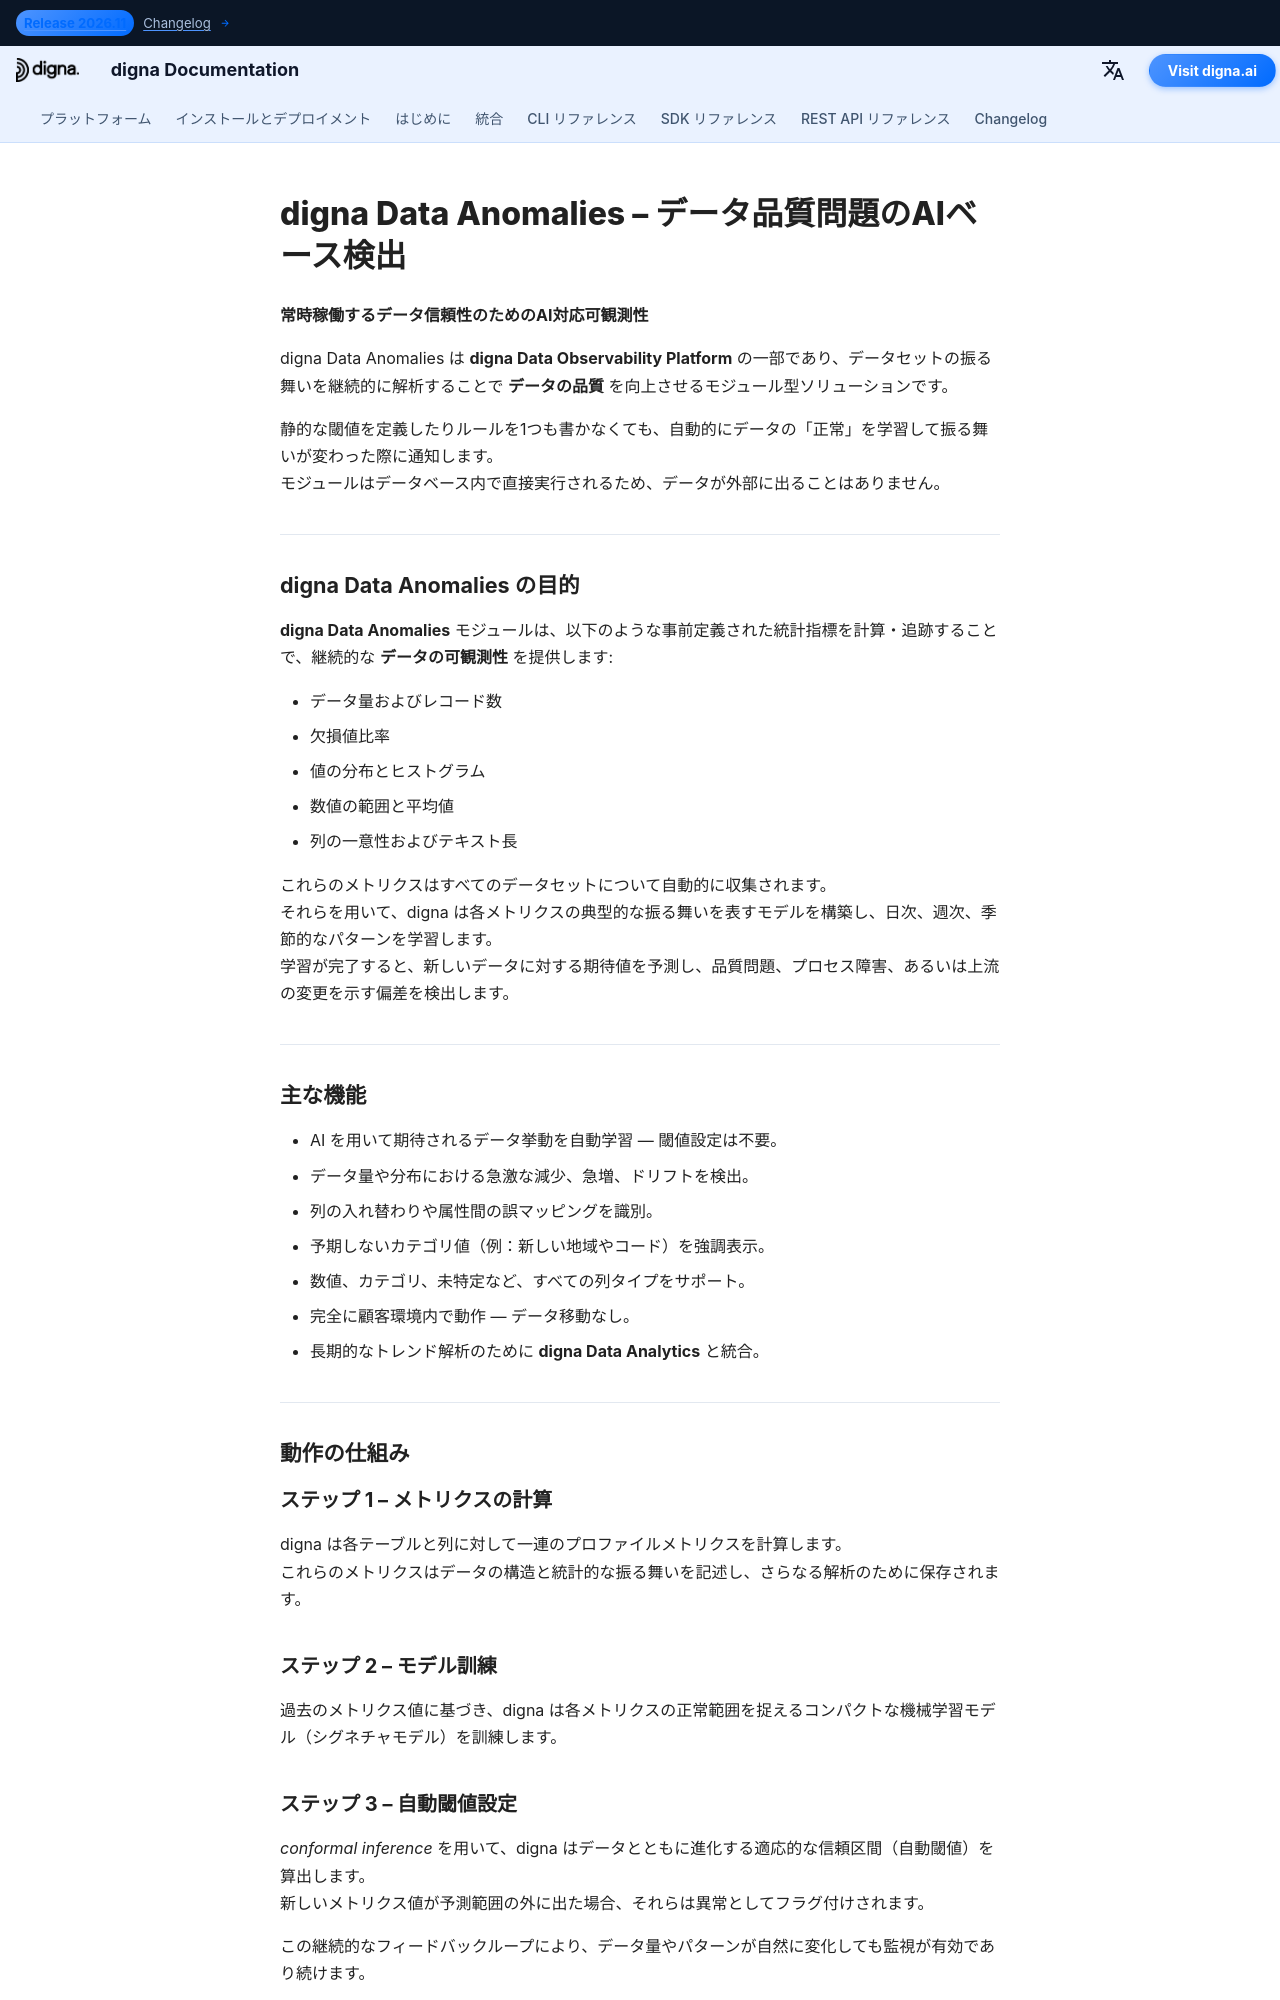

repository: dignaai/digna-docs · page: ja/platform/data_anomalies/index.html · generator: mkdocs

---
title: digna Data Anomalies | AIによるデータの可観測性
description: digna Data Anomalies は digna Data Observability Platform の一部です。データベース、データレイク、データウェアハウス全体でデータの品質と可観測性を向上させるため、データのパターンを自動で学習し、異常を検出します。
tags:
  - データ品質
  - データ可観測性
  - データの品質
  - データの可観測性
  - AI駆動の監視
  - 異常検出
  - digna
  - digna プラットフォーム
hide:
  - toc                # optional: hide the small top-level TOC if you use inline nav
  - navigation         # optional: hide side navigation for standalone pages
image: /assets/logo_square.png
---


# digna Data Anomalies – データ品質問題のAIベース検出

**常時稼働するデータ信頼性のためのAI対応可観測性**

digna Data Anomalies は **digna Data Observability Platform** の一部であり、データセットの振る舞いを継続的に解析することで **データの品質** を向上させるモジュール型ソリューションです。

静的な閾値を定義したりルールを1つも書かなくても、自動的にデータの「正常」を学習して振る舞いが変わった際に通知します。  
モジュールはデータベース内で直接実行されるため、データが外部に出ることはありません。

---

## digna Data Anomalies の目的

**digna Data Anomalies** モジュールは、以下のような事前定義された統計指標を計算・追跡することで、継続的な **データの可観測性** を提供します:

- データ量およびレコード数  
- 欠損値比率  
- 値の分布とヒストグラム  
- 数値の範囲と平均値  
- 列の一意性およびテキスト長  

これらのメトリクスはすべてのデータセットについて自動的に収集されます。  
それらを用いて、digna は各メトリクスの典型的な振る舞いを表すモデルを構築し、日次、週次、季節的なパターンを学習します。  
学習が完了すると、新しいデータに対する期待値を予測し、品質問題、プロセス障害、あるいは上流の変更を示す偏差を検出します。

---

## 主な機能

- AI を用いて期待されるデータ挙動を自動学習 — 閾値設定は不要。  
- データ量や分布における急激な減少、急増、ドリフトを検出。  
- 列の入れ替わりや属性間の誤マッピングを識別。  
- 予期しないカテゴリ値（例：新しい地域やコード）を強調表示。  
- 数値、カテゴリ、未特定など、すべての列タイプをサポート。  
- 完全に顧客環境内で動作 — データ移動なし。  
- 長期的なトレンド解析のために **digna Data Analytics** と統合。

---

## 動作の仕組み

### ステップ 1 – メトリクスの計算
digna は各テーブルと列に対して一連のプロファイルメトリクスを計算します。  
これらのメトリクスはデータの構造と統計的な振る舞いを記述し、さらなる解析のために保存されます。

### ステップ 2 – モデル訓練
過去のメトリクス値に基づき、digna は各メトリクスの正常範囲を捉えるコンパクトな機械学習モデル（シグネチャモデル）を訓練します。
